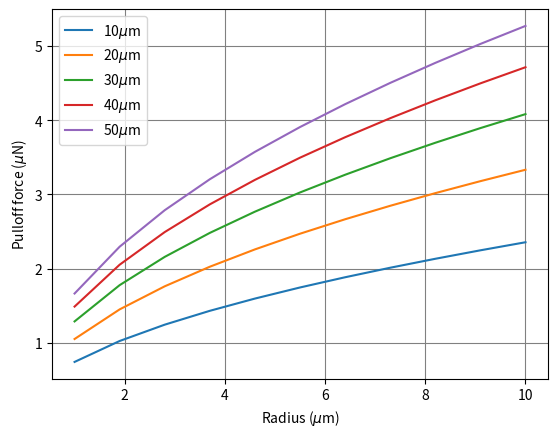

This chart was generated by the following Python code:
#!/usr/bin/env python
'''
2D plot of JKR adhesion for microwedge tip
'''

import numpy as np

pi = 3.1415
gamma = 0.05

R1 = np.linspace(1,10,11)
R2 = [10, 20, 30, 40, 50]

adhesion = np.zeros((len(R2),len(R1)))

import matplotlib.pyplot as mpl

figure = mpl.figure()
axes = figure.add_subplot(111)

for i, val in enumerate(R2):
    adhesion[i] = 3.0*pi/2.0*(R1*val)**(0.5)*gamma
    axes.plot(R1, adhesion[i], label=str(val)+r'$\mu$m')

axes.set_xlabel(r'Radius ($\mu$m)')
axes.set_ylabel(r'Pulloff force ($\mu$N)')
axes.grid(True,color=((0.5,0.5,0.5)))
axes.legend()
mpl.show()
